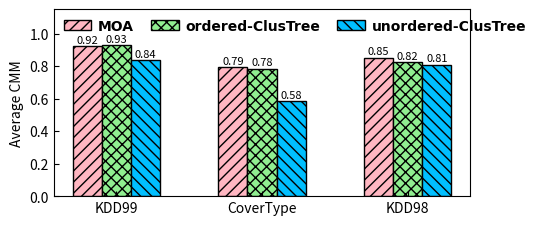

The script that saved this image:
import matplotlib.pyplot as plt

dir = '../../Data/ClusteringQuality/ClusTree/'
font = {'family': 'Times New Roman',
        'weight': 'bold',
        'size': 10,
        }

datasets = ['KDD99', 'CoverType', 'KDD98']

moa = [0.921711248, 0.793698678, 0.851896573]
ordered_ClusTree = [0.927299924, 0.784683554, 0.822933404]
unordered_ClusTree = [0.835608154, 0.583772748, 0.806930145]

pos = list(range(len(moa)))
width = 0.2
plt.rcParams['xtick.direction'] = 'in'
plt.rcParams['ytick.direction'] = 'in'

fig, ax = plt.subplots(figsize=(4.9, 2.2))
plt.subplots_adjust(
    left=0.12,
    bottom=0.1,
    right=0.97,
    top=0.95,
    wspace=0.00,
    hspace=0.00)

rects1 = plt.bar(pos, moa, width, color='lightpink', hatch='///', label="MOA", edgecolor='black')

rects2 = plt.bar([p + width for p in pos], ordered_ClusTree, width, color='lightgreen', label="ordered-ClusTree", hatch='xxx', edgecolor='black')

rects3 = plt.bar([p + width * 2 for p in pos], unordered_ClusTree, width, color='deepskyblue', label="unordered-ClusTree", hatch='\\\\\\', edgecolor='black')

plt.ylabel('Average CMM', size=10, weight='medium')
ax.set_xticks([p + 1.0 * width for p in pos])
ax.set_xticklabels(datasets)

plt.ylim(0, 1.15)
# plt.legend(loc='upper left', prop=font, frameon=False)
plt.legend(loc='upper left', prop=font, frameon=False, labelspacing=0.2, ncol=3, borderaxespad=0.3, columnspacing=1.2, handletextpad=0.5)

def autolabel(rects, loc, angle):
    for rect in rects:
        h = rect.get_height()
        ax.text(rect.get_x()+rect.get_width()/2.+loc, 1.01*h, '%0.2f'%float(h),
                ha='center', va='bottom', fontsize=8, rotation=angle)

autolabel(rects1, 0, 0)
autolabel(rects2, 0, 0)
autolabel(rects3, 0, 0)
plt.show()
# plt.savefig(dir + "ClusTreeAverageCMM-order-unorder.pdf")
